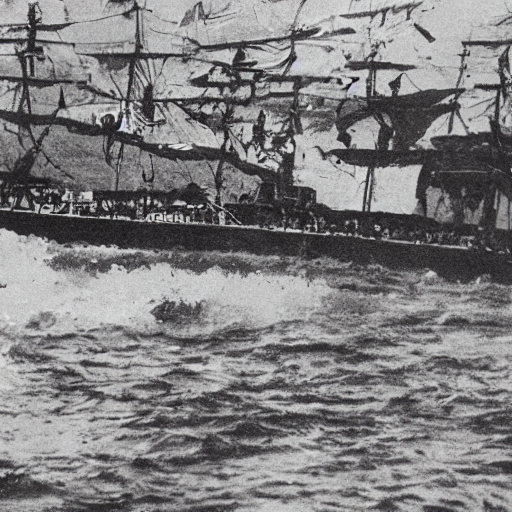
Generation parameters embedded in this image by AUTOMATIC1111 Stable Diffusion web UI or a fork of it (Forge, ...) (PNG 'parameters' text chunk):
pirate ship, a ship that is manned by pirates
Steps: 50, Sampler: DDIM, CFG scale: 2, Seed: 1947267, Size: 512x512, Model hash: fe4efff1e1, Model: sd-v1-4, Version: v1.7.0